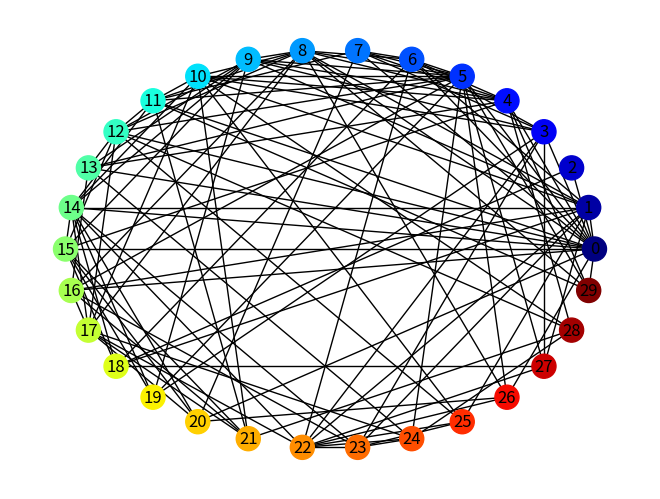

Python code for this plot: (Note: this script raises an exception after producing the figure.)
"""
Creating a standard graph and displaying it along with the its matrix
"""

import matplotlib.pylab as plt
import networkx as nx
import matplotlib.cm


if __name__ == '__main__':
    G = nx.barabasi_albert_graph(30, 5)
    plt.figure('Graph')
    nx.draw_circular(G, node_color=range(len(G)), cmap=matplotlib.cm.jet, with_labels=True)
    plt.figure('Graph Matrix')
    plt.imshow(nx.to_numpy_matrix(G))

    plt.show()
